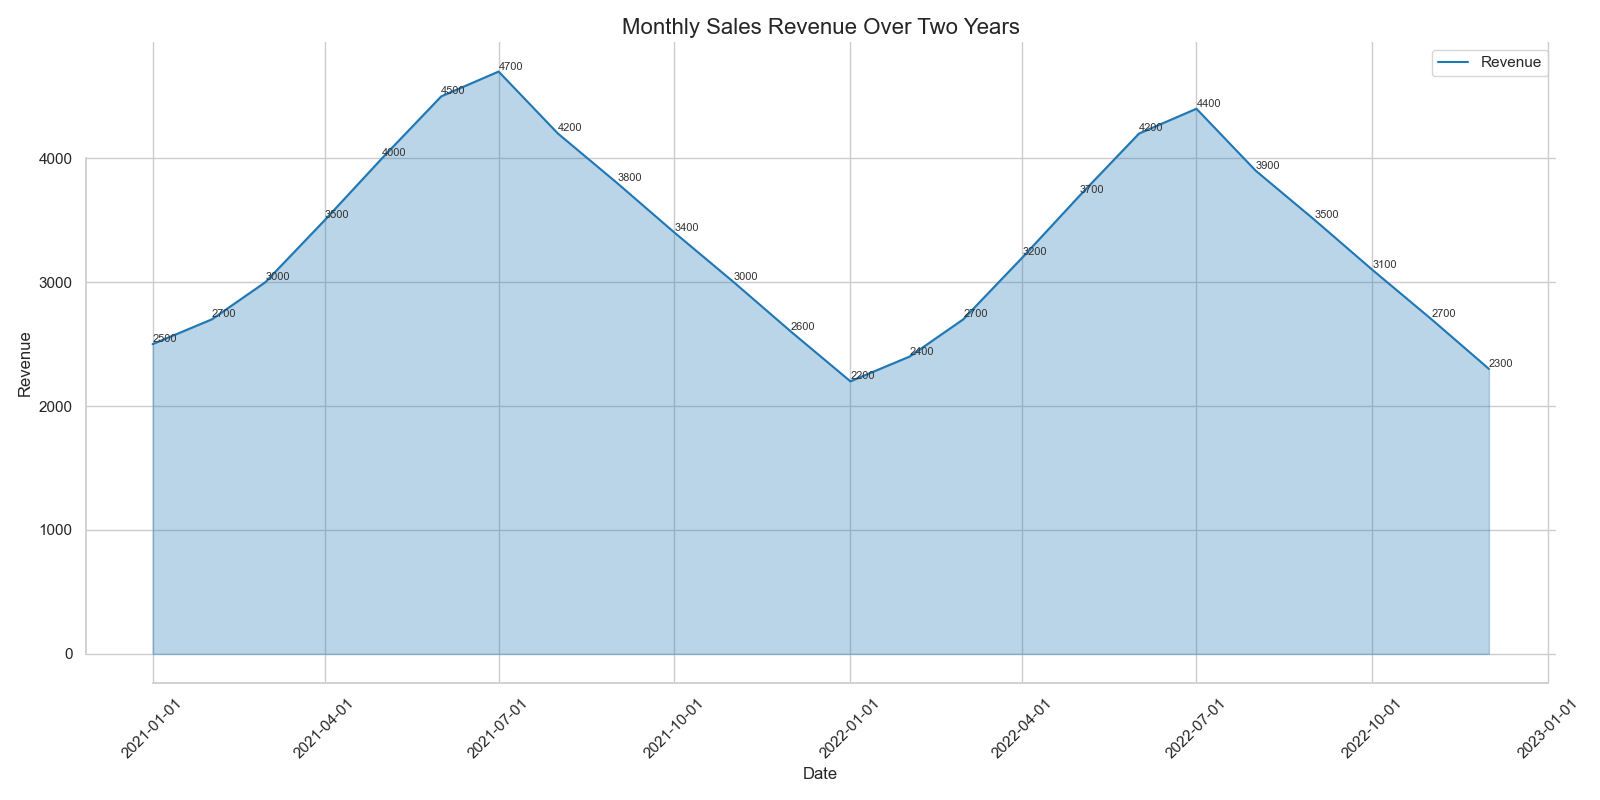

Values plotted in this chart, from the file beside it:
Date, Revenue
2021-01-01, 2500
2021-02-01, 2700
2021-03-01, 3000
2021-04-01, 3500
2021-05-01, 4000
2021-06-01, 4500
2021-07-01, 4700
2021-08-01, 4200
2021-09-01, 3800
2021-10-01, 3400
2021-11-01, 3000
2021-12-01, 2600
2022-01-01, 2200
2022-02-01, 2400
2022-03-01, 2700
2022-04-01, 3200
2022-05-01, 3700
2022-06-01, 4200
2022-07-01, 4400
2022-08-01, 3900
2022-09-01, 3500
2022-10-01, 3100
2022-11-01, 2700
2022-12-01, 2300
